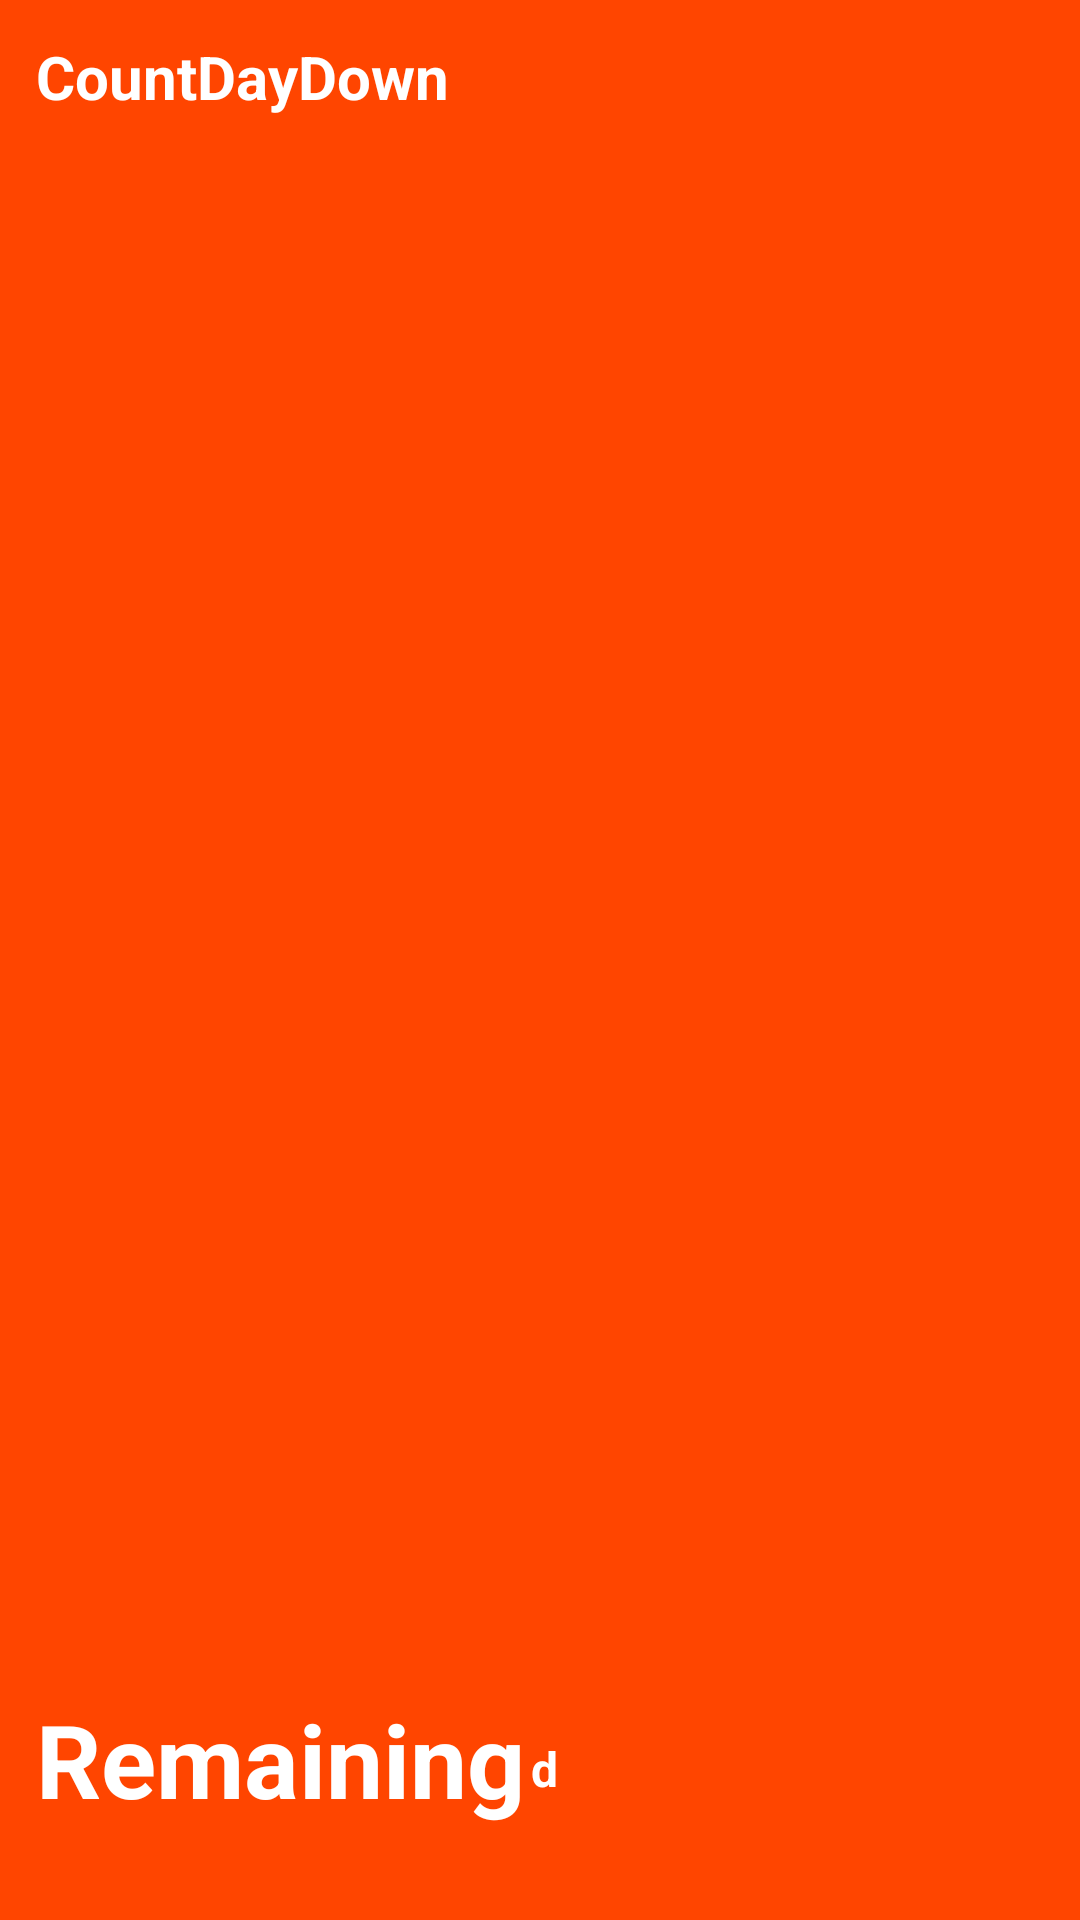

Android layout source for this screen:
<!-- AndroidManifest.xml: application theme Theme.CountDown -->
<!-- res/layout/widget_layout.xml -->
<?xml version="1.0" encoding="utf-8"?>
<FrameLayout xmlns:android="http://schemas.android.com/apk/res/android"
    xmlns:app="http://schemas.android.com/apk/res-auto"
    android:layout_width="match_parent"
    android:layout_height="match_parent">

    <ImageView
        android:id="@+id/widget_background_image"
        android:layout_width="match_parent"
        android:layout_height="match_parent"
        android:scaleType="centerCrop"
        android:contentDescription="@null"
        android:visibility="gone" />

    <ImageView
        android:id="@+id/widget_background_overlay"
        android:layout_width="match_parent"
        android:layout_height="match_parent"
        android:background="#000000"
        android:contentDescription="@null"
        android:visibility="gone" />

    <LinearLayout
        android:id="@+id/widget_layout_root"
        android:layout_width="match_parent"
        android:layout_height="match_parent"
        android:background="#FF4500"
        android:orientation="vertical"
        android:padding="12dp">

        <RelativeLayout
            android:layout_width="match_parent"
            android:layout_height="wrap_content">
            <TextView
                android:id="@+id/widget_title"
                android:layout_width="wrap_content"
                android:layout_height="wrap_content"
                android:layout_alignParentStart="true"
                android:layout_toStartOf="@+id/widget_edit_btn"
                android:text="@string/app_name"
                android:textColor="#FFFFFF"
                android:textSize="20sp"
                android:textStyle="bold"
                android:singleLine="true"
                android:ellipsize="end" />

            <ImageView
                android:id="@+id/widget_title_img"
                android:layout_width="wrap_content"
                android:layout_height="wrap_content"
                android:layout_alignParentStart="true"
                android:layout_toStartOf="@+id/widget_edit_btn"
                android:contentDescription="@null"
                android:visibility="gone" />

            <ImageView
                android:id="@+id/widget_edit_btn"
                android:layout_width="18dp"
                android:layout_height="18dp"
                android:layout_alignParentEnd="true"
                android:alpha="0.6"
                android:src="@drawable/ic_edit_pencil"
                android:contentDescription="@null"
                app:tint="#FFFFFF" />
        </RelativeLayout>

        <LinearLayout
            android:id="@+id/widget_spacer"
            android:layout_width="match_parent"
            android:layout_height="0dp"
            android:layout_weight="1"
            android:orientation="horizontal" />

        <LinearLayout
            android:layout_width="wrap_content"
            android:layout_height="wrap_content"
            android:gravity="bottom"
            android:orientation="horizontal">

            <TextView
                android:id="@+id/widget_days"
                android:layout_width="wrap_content"
                android:layout_height="wrap_content"
                android:includeFontPadding="false"
                android:text="@string/remaining"
                android:textColor="#FFFFFF"
                android:textSize="34sp"
                android:textStyle="bold" />

            <ImageView
                android:id="@+id/widget_days_img"
                android:layout_width="wrap_content"
                android:layout_height="wrap_content"
                android:contentDescription="@null"
                android:visibility="gone" />

            <TextView
                android:id="@+id/widget_days_unit"
                android:layout_width="wrap_content"
                android:layout_height="wrap_content"
                android:layout_marginStart="2dp"
                android:layout_marginBottom="4dp"
                android:text="@string/unit_days"
                android:textColor="#FFFFFF"
                android:textSize="16sp"
                android:textStyle="bold" />

            <ImageView
                android:id="@+id/widget_days_unit_img"
                android:layout_width="wrap_content"
                android:layout_height="wrap_content"
                android:layout_marginStart="2dp"
                android:layout_marginBottom="4dp"
                android:contentDescription="@null"
                android:visibility="gone" />
        </LinearLayout>

        <TextView
            android:id="@+id/widget_time"
            android:layout_width="wrap_content"
            android:layout_height="wrap_content"
            android:layout_marginTop="2dp"
            android:text=""
            android:textColor="#FFFFFF"
            android:textSize="13sp"
            android:textStyle="bold"
            android:alpha="0.9" />

        <ImageView
            android:id="@+id/widget_time_img"
            android:layout_width="wrap_content"
            android:layout_height="wrap_content"
            android:layout_marginTop="2dp"
            android:contentDescription="@null"
            android:visibility="gone" />

        <TextView
            android:id="@+id/widget_target_label"
            android:layout_width="0dp"
            android:layout_height="0dp"
            android:visibility="gone" />
    </LinearLayout>
</FrameLayout>
<!-- resources referenced by this layout -->
<resources>
  <string name="app_name">CountDayDown</string>
  <string name="remaining">Remaining</string>
  <string name="unit_days">d</string>
  <style name="Theme.CountDown" parent="android:Theme.Material.Light.NoActionBar">
          <item name="android:windowBackground">@android:color/transparent</item>
      </style>
</resources>
